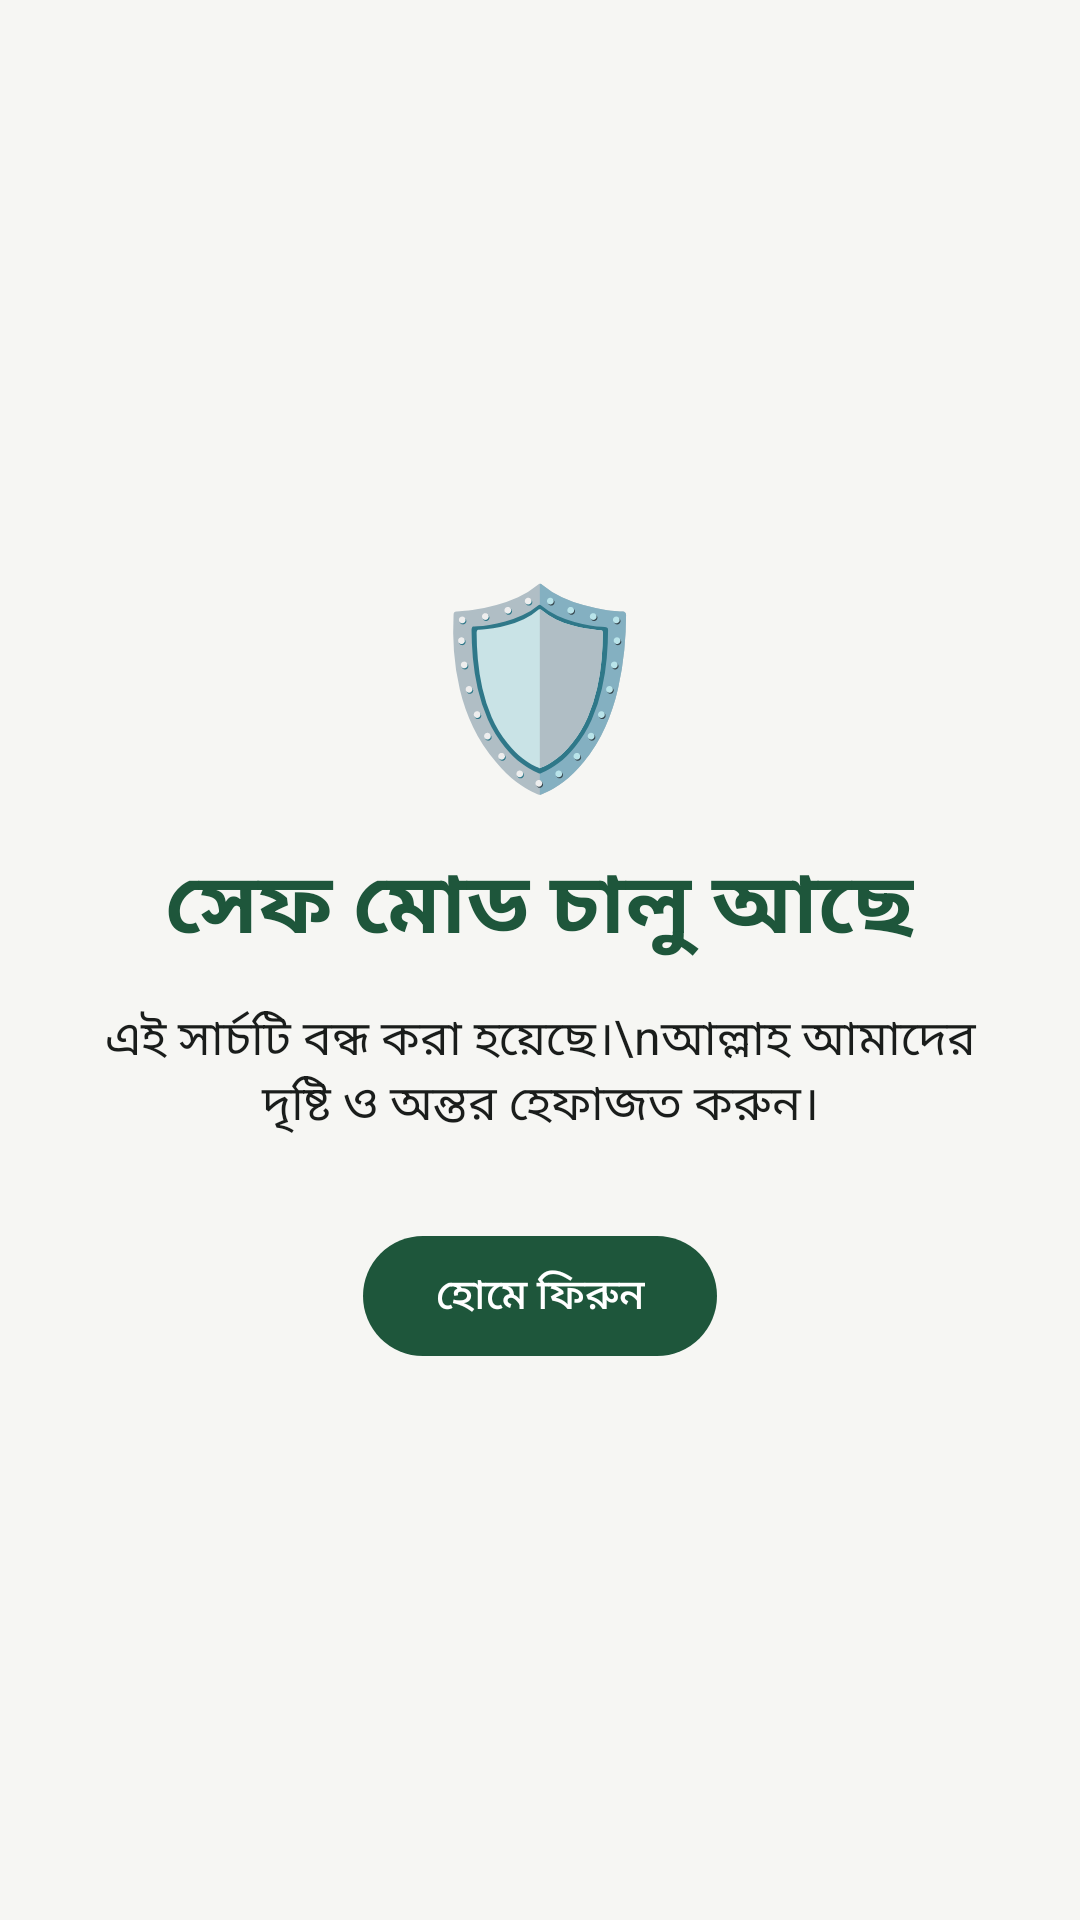

Reconstruct the res/layout file that produces this screen, plus the resources it refers to.
<!-- AndroidManifest.xml: application theme Theme.IslamicAlarm -->
<!-- res/layout/activity_safe_block.xml -->
<?xml version="1.0" encoding="utf-8"?>
<LinearLayout xmlns:android="http://schemas.android.com/apk/res/android"
    xmlns:app="http://schemas.android.com/apk/res-auto"
    android:layout_width="match_parent"
    android:layout_height="match_parent"
    android:background="@color/background"
    android:gravity="center"
    android:orientation="vertical"
    android:padding="28dp">

    <TextView
        android:layout_width="wrap_content"
        android:layout_height="wrap_content"
        android:text="🛡️"
        android:textSize="64sp" />

    <TextView
        android:layout_width="wrap_content"
        android:layout_height="wrap_content"
        android:layout_marginTop="12dp"
        android:text="সেফ মোড চালু আছে"
        android:textColor="@color/secondary"
        android:textSize="28sp"
        android:textStyle="bold" />

    <TextView
        android:layout_width="wrap_content"
        android:layout_height="wrap_content"
        android:layout_marginTop="12dp"
        android:gravity="center"
        android:text="এই সার্চটি বন্ধ করা হয়েছে।\nআল্লাহ আমাদের দৃষ্টি ও অন্তর হেফাজত করুন।"
        android:textColor="@color/text_primary"
        android:textSize="16sp" />

    <com.google.android.material.button.MaterialButton
        android:id="@+id/btnSafeHome"
        android:layout_width="wrap_content"
        android:layout_height="wrap_content"
        android:layout_marginTop="28dp"
        android:text="হোমে ফিরুন"
        android:textColor="@color/primary"
        app:backgroundTint="@color/secondary" />

</LinearLayout>
<!-- resources referenced by this layout -->
<resources>
  <color name="background">#F6F6F3</color>
  <color name="primary">#FFFFFF</color>
  <color name="secondary">#1E563B</color>
  <color name="text_primary">#1A1D1B</color>
  <style name="Theme.IslamicAlarm" parent="Theme.Material3.Light.NoActionBar">
          <item name="colorPrimary">@color/dua_primary</item>
          <item name="colorOnPrimary">@color/white</item>
          <item name="colorPrimaryDark">@color/primary_variant</item>
          <item name="colorSecondary">@color/secondary</item>
          <item name="colorOnSecondary">@color/white</item>
          <item name="colorSurface">@color/surface</item>
          <item name="colorOnSurface">@color/text_primary</item>
          <item name="android:colorBackground">@color/background</item>
          <item name="colorOnBackground">@color/text_primary</item>
          <item name="android:statusBarColor">@color/background</item>
          <item name="android:navigationBarColor">@color/background</item>
          <item name="android:windowLightStatusBar">true</item>
          <item name="android:windowLightNavigationBar">true</item>
          <item name="android:windowBackground">@color/background</item>
      </style>
  <color name="dua_primary">#1E563B</color>
  <color name="white">#FFFFFFFF</color>
  <color name="primary_variant">#143D29</color>
  <color name="surface">#FFFFFF</color>
</resources>
